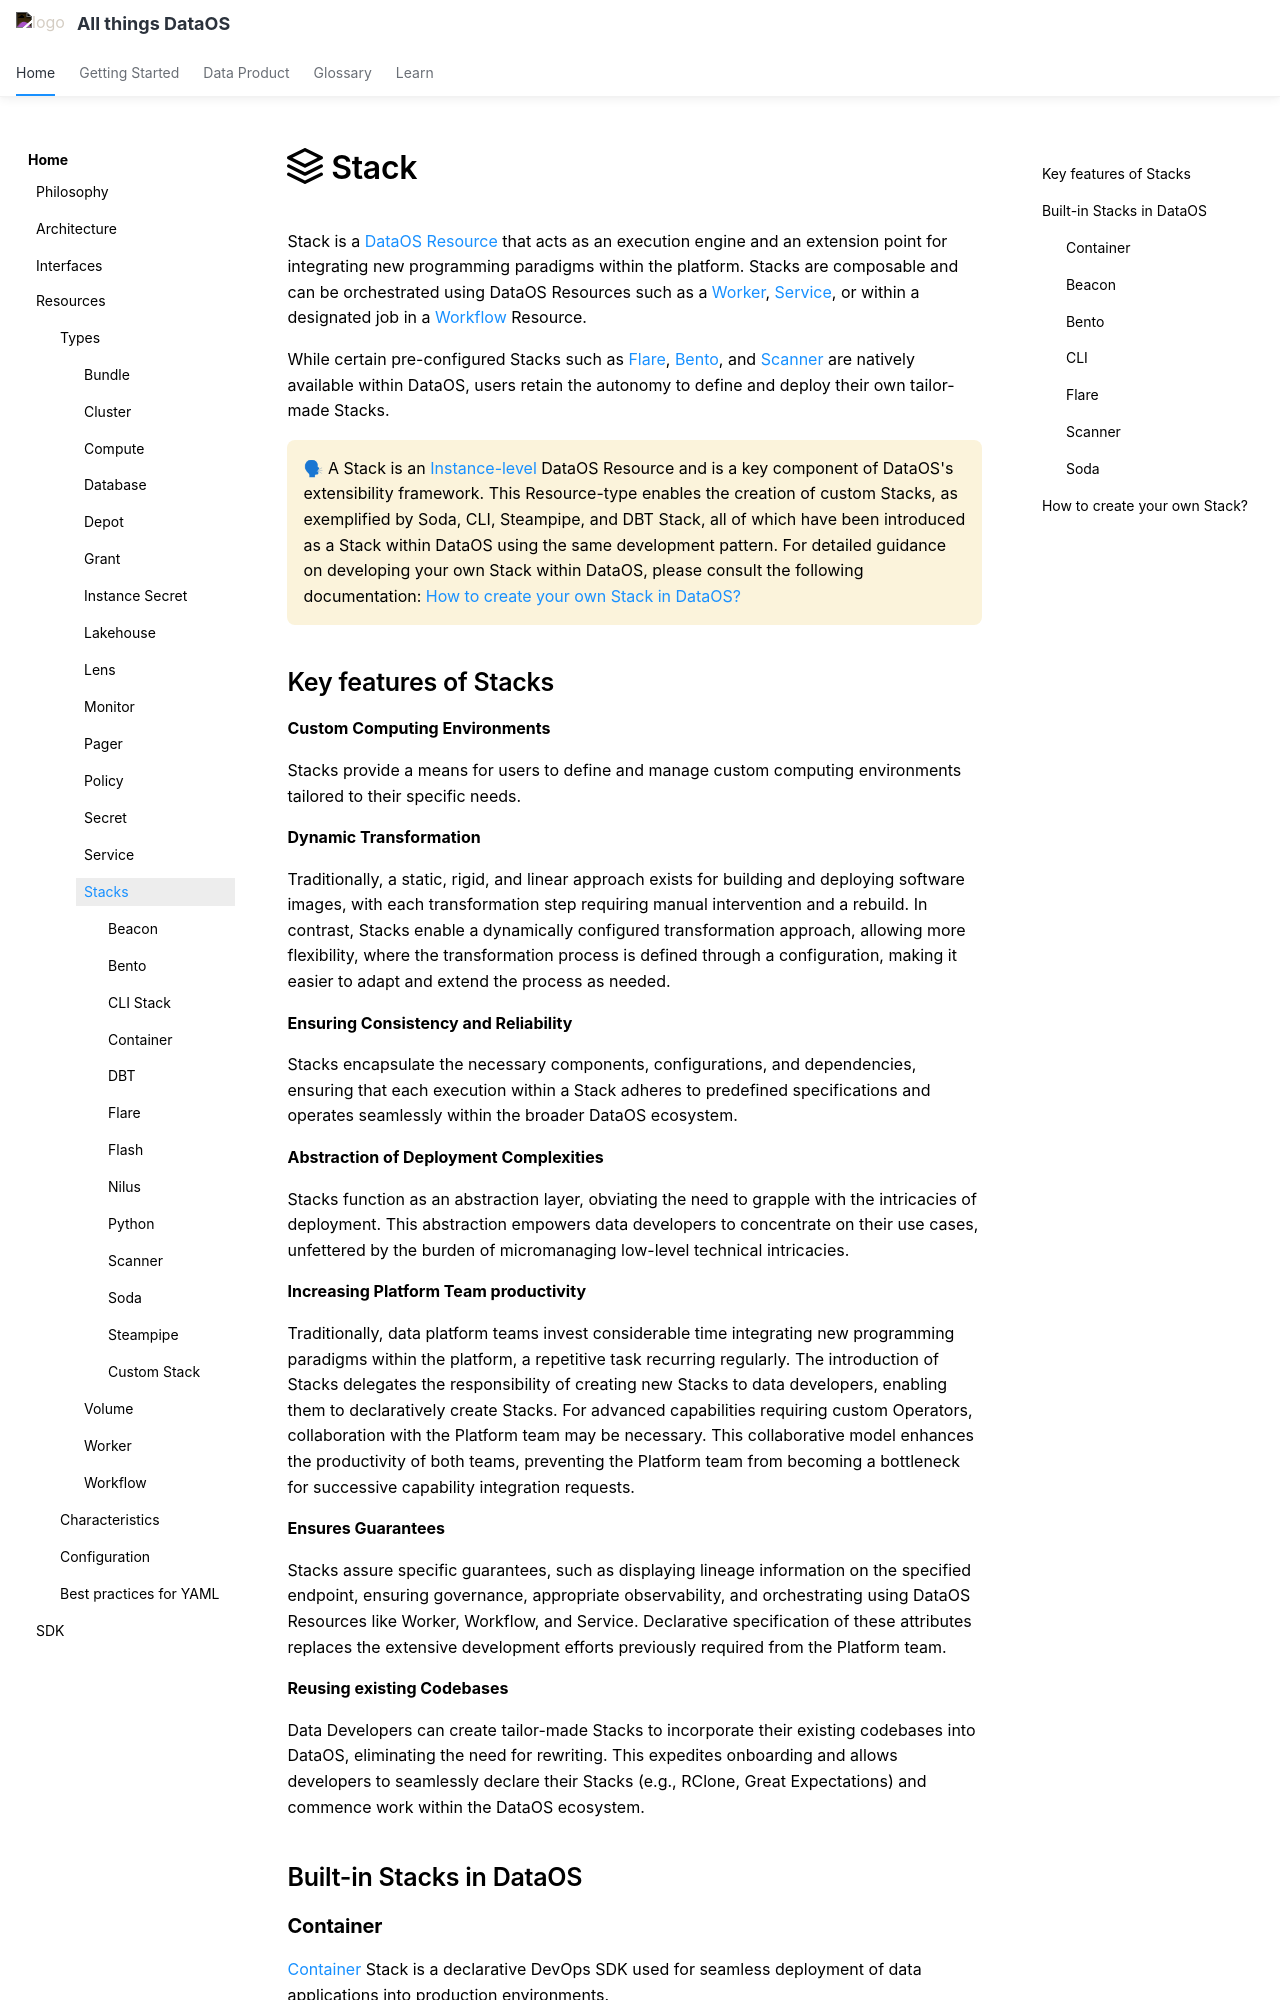

repository: moderndatacompany/dataos.info · page: resources/stacks/index.html · generator: mkdocs

---
title: Stack
search:
  boost: 4
---

# :resources-stack: Stack

Stack is a [DataOS Resource](/resources/) that acts as an execution engine and an extension point for integrating new programming paradigms within the platform. Stacks are composable and can be orchestrated using DataOS Resources such as a [Worker](/resources/worker/), [Service](/resources/service/), or within a designated job in a [Workflow](/resources/workflow/) Resource.

While certain pre-configured Stacks such as [Flare](/resources/stacks/flare/), [Bento](/resources/stacks/bento/), and [Scanner](/resources/stacks/scanner/) are natively available within DataOS, users retain the autonomy to define and deploy their own tailor-made Stacks.

<aside class="callout">

🗣 A Stack is an <a href="/resources/types/#instance-level-resources">Instance-level</a> DataOS Resource and is a key component of DataOS's extensibility framework. This Resource-type enables the creation of custom Stacks, as exemplified by Soda, CLI, Steampipe, and DBT Stack, all of which have been introduced as a Stack within DataOS using the same development pattern. For detailed guidance on developing your own Stack within DataOS, please consult the following documentation: <a href = "/resources/stacks/custom_stacks/">How to create your own Stack in DataOS?</a>

</aside>
